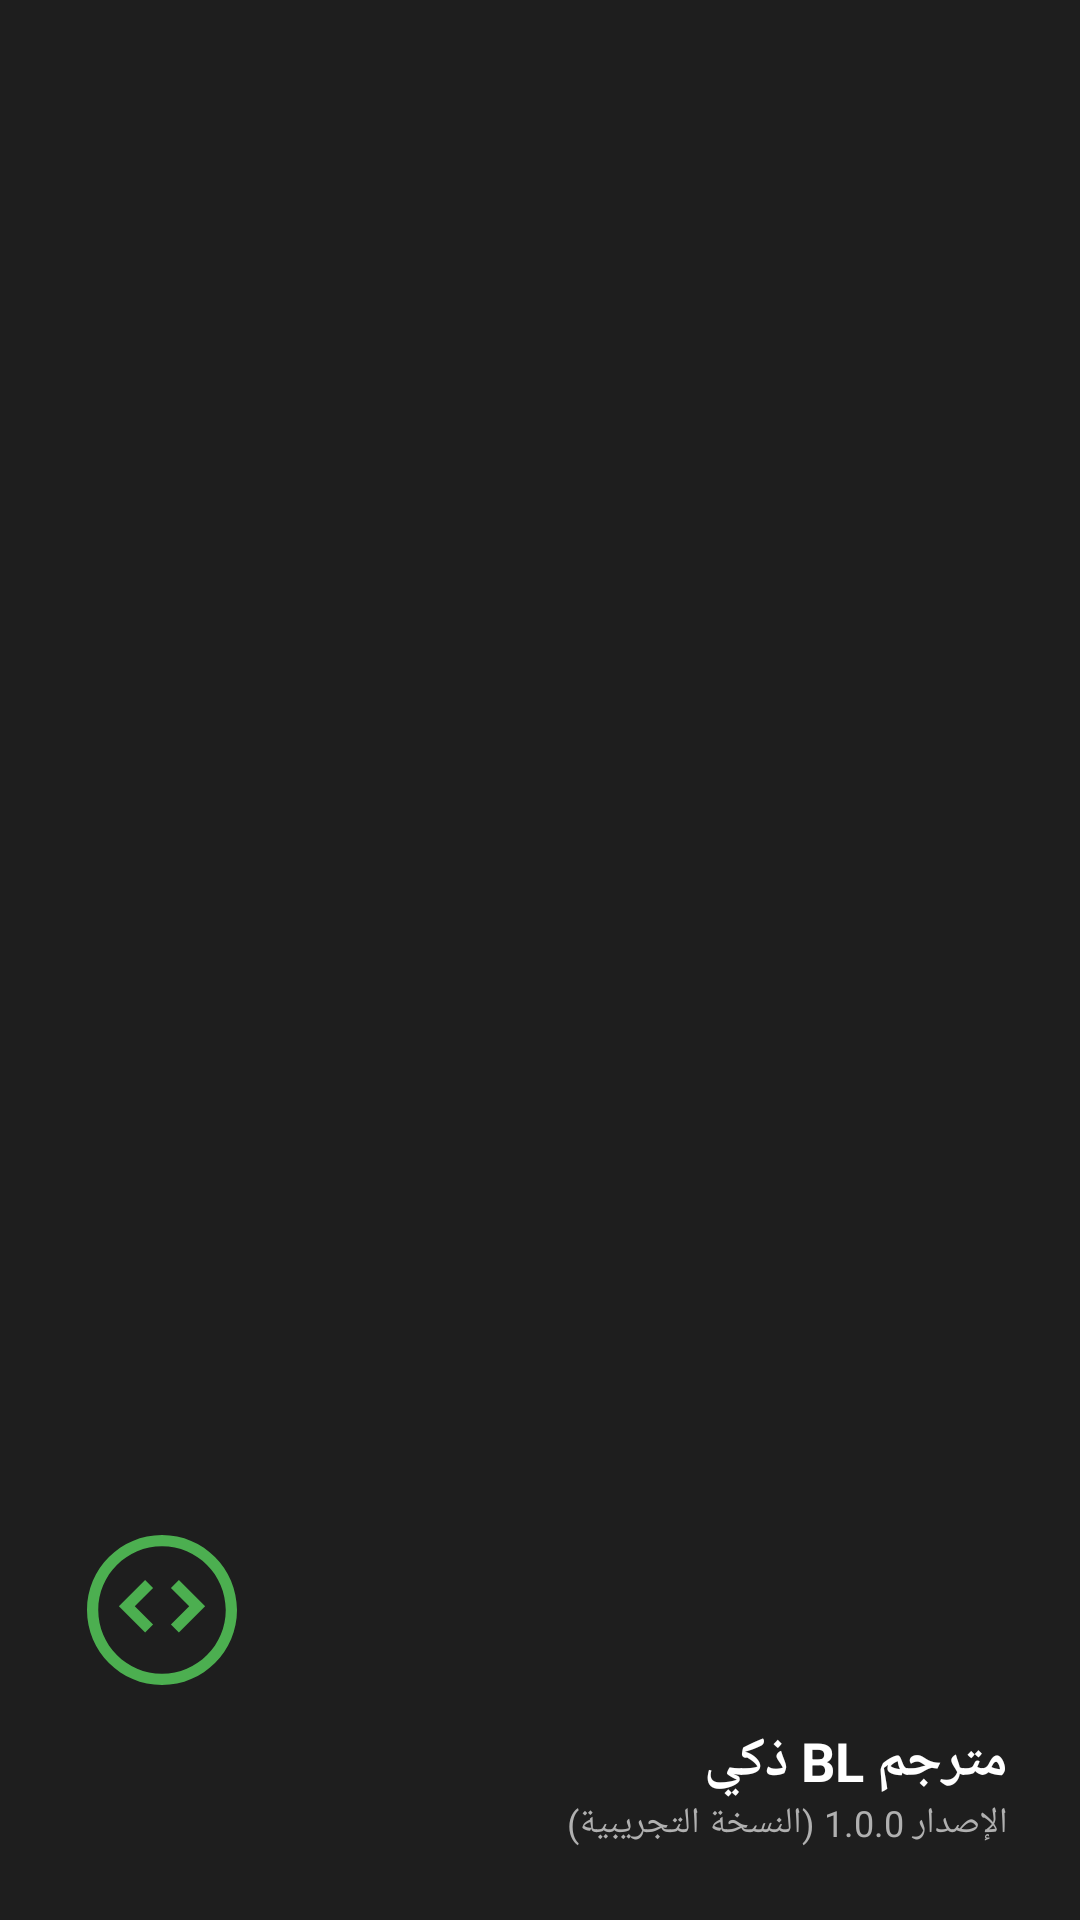

Android layout source for this screen:
<!-- AndroidManifest.xml: application theme Theme.MyApplication -->
<!-- res/layout/nav_header.xml -->
<?xml version="1.0" encoding="utf-8"?>
<LinearLayout xmlns:android="http://schemas.android.com/apk/res/android"
    android:layout_width="match_parent"
    android:layout_height="@dimen/nav_header_height"
    android:background="@color/secondary_bg"
    android:gravity="bottom"
    android:orientation="vertical"
    android:padding="@dimen/spacing_large"
    android:theme="@style/ThemeOverlay.AppCompat.Dark">

    <ImageView
        android:id="@+id/nav_header_logo"
        android:layout_width="60dp"
        android:layout_height="60dp"
        android:src="@drawable/ic_logo"
        android:contentDescription="@string/app_name" />

    <TextView
        android:id="@+id/nav_header_title"
        android:layout_width="match_parent"
        android:layout_height="wrap_content"
        android:layout_marginTop="@dimen/spacing_small"
        android:text="@string/drawer_header_title"
        android:textColor="@color/text_primary"
        android:textSize="@dimen/text_size_title_medium"
        android:textStyle="bold" />

    <TextView
        android:id="@+id/nav_header_version"
        android:layout_width="match_parent"
        android:layout_height="wrap_content"
        android:text="@string/app_version"
        android:textColor="@color/text_secondary"
        android:textSize="@dimen/text_size_caption" />

</LinearLayout>
<!-- resources referenced by this layout -->
<resources>
  <color name="secondary_bg">#1E1E1E</color>
  <color name="text_primary">#FFFFFF</color>
  <color name="text_secondary">#B0B0B0</color>
  <dimen name="nav_header_height">160dp</dimen>
  <dimen name="spacing_large">24dp</dimen>
  <dimen name="spacing_small">8dp</dimen>
  <dimen name="text_size_caption">12sp</dimen>
  <dimen name="text_size_title_medium">18sp</dimen>
  <!-- drawable ic_logo (drawable) -->
  <vector xmlns:android="http://schemas.android.com/apk/res/android"
      android:width="48dp"
      android:height="48dp"
      android:viewportWidth="24"
      android:viewportHeight="24">
    <path
        android:fillColor="#4CAF50"
        android:pathData="M12,2C6.48,2 2,6.48 2,12s4.48,10 10,10 10,-4.48 10,-10S17.52,2 12,2zm0,1.5c4.69,0 8.5,3.81 8.5,8.5s-3.81,8.5 -8.5,8.5S3.5,16.69 3.5,12 7.31,3.5 12,3.5zm-2.25,4.5L6.25,11.5l3.5,3.5 1.06,-1.06L8.37,11.5l2.44,-2.44-1.06,-1.06zm4.5,0l-1.06,1.06 2.44,2.44-2.44,2.44 1.06,1.06 3.5,-3.5-3.5,-3.5z"/>
  </vector>
  <string name="app_name">BL Manager</string>
  <string name="app_version">الإصدار 1.0.0 (النسخة التجريبية)</string>
  <string name="drawer_header_title">مترجم BL ذكي</string>
  <style name="Theme.MyApplication" parent="Theme.MaterialComponents.NoActionBar">
          
          <item name="colorPrimary">@color/primary</item>
          <item name="colorPrimaryVariant">@color/primary_variant</item>
          <item name="colorOnPrimary">@color/on_primary</item>
          
          <item name="colorSecondary">@color/secondary</item>
          <item name="colorOnSecondary">@color/on_secondary</item>
          
          <item name="android:statusBarColor">@color/primary_bg</item>
          <item name="android:windowLightStatusBar">false</item>
          
          <item name="android:navigationBarColor">@color/primary_bg</item>
          
          <item name="android:windowBackground">@color/primary_bg</item>
          <item name="colorSurface">@color/surface</item>
          <item name="colorOnSurface">@color/on_surface</item>
          
          
          <item name="android:textColorPrimary">@color/text_primary</item>
          <item name="android:textColorSecondary">@color/text_secondary</item>
          
          
          <item name="colorControlHighlight">@color/accent_color_translucent</item>
          
          
          <item name="popupMenuStyle">@style/Widget.MyApplication.PopupMenu</item>
      </style>
  <color name="primary">#4CAF50</color>
  <color name="primary_variant">#388E3C</color>
  <color name="on_primary">#FFFFFF</color>
  <color name="secondary">#1E1E1E</color>
  <color name="on_secondary">#FFFFFF</color>
  <color name="primary_bg">#121212</color>
  <color name="surface">#1E1E1E</color>
  <color name="on_surface">#FFFFFF</color>
  <color name="accent_color_translucent">#224CAF50</color>
  <style name="Widget.MyApplication.PopupMenu" parent="Widget.AppCompat.PopupMenu">
          <item name="android:popupBackground">@drawable/bg_card_custom</item>
      </style>
  <!-- drawable bg_card_custom (drawable) -->
  <?xml version="1.0" encoding="utf-8"?>
  <ripple xmlns:android="http://schemas.android.com/apk/res/android"
      android:color="@color/accent_color_translucent">
      <item>
          <shape android:shape="rectangle">
              <solid android:color="@color/card_bg" />
              <stroke
                  android:width="1dp"
                  android:color="@color/divider" />
              <corners android:radius="@dimen/card_corner_radius" />
          </shape>
      </item>
  </ripple>
  <color name="card_bg">#252526</color>
  <color name="divider">#303030</color>
  <dimen name="card_corner_radius">12dp</dimen>
</resources>
